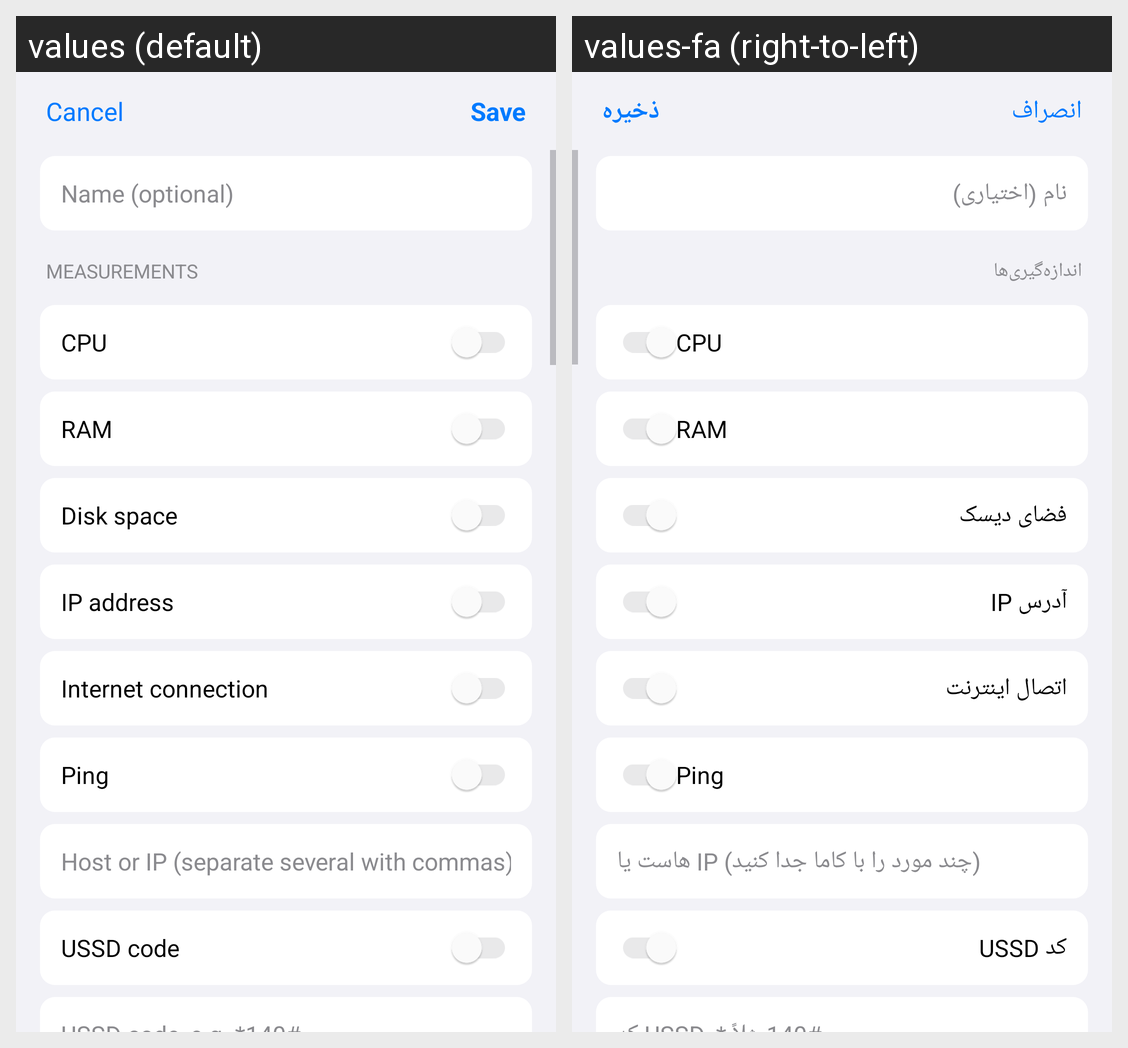

Strings drawn on this Android screen and how each of the app's shown locales translates them:
Android screen res/layout/activity_measure_editor.xml rendered under 2 locales, left to right: values (default), values-fa (right-to-left). Device: Nexus 5 (rendered at 1080×1920; each locale shown at half size, 540×960, under a caption strip naming it); theme Theme.SMSForwarder.
Strings drawn on this screen, with the default value and each locale's value (text and hints the layout hard-codes, and strings that could not be matched under every locale, appear in the picture but are not listed):

cancel
  values: Cancel
  values-fa: انصراف

save
  values: Save
  values-fa: ذخیره

rule_name_hint
  values: Name (optional)
  values-fa: نام (اختیاری)

sec_measure
  values: MEASUREMENTS
  values-fa: اندازه‌گیری‌ها

m_cpu
  values: CPU
  values-fa: CPU

m_ram
  values: RAM
  values-fa: RAM

m_disk
  values: Disk space
  values-fa: فضای دیسک

m_ip
  values: IP address
  values-fa: آدرس IP

m_internet
  values: Internet connection
  values-fa: اتصال اینترنت

m_ping
  values: Ping
  values-fa: Ping

ping_hosts_hint
  values: Host or IP (separate several with commas)
  values-fa: هاست یا IP (چند مورد را با کاما جدا کنید)

m_ussd
  values: USSD code
  values-fa: کد USSD
